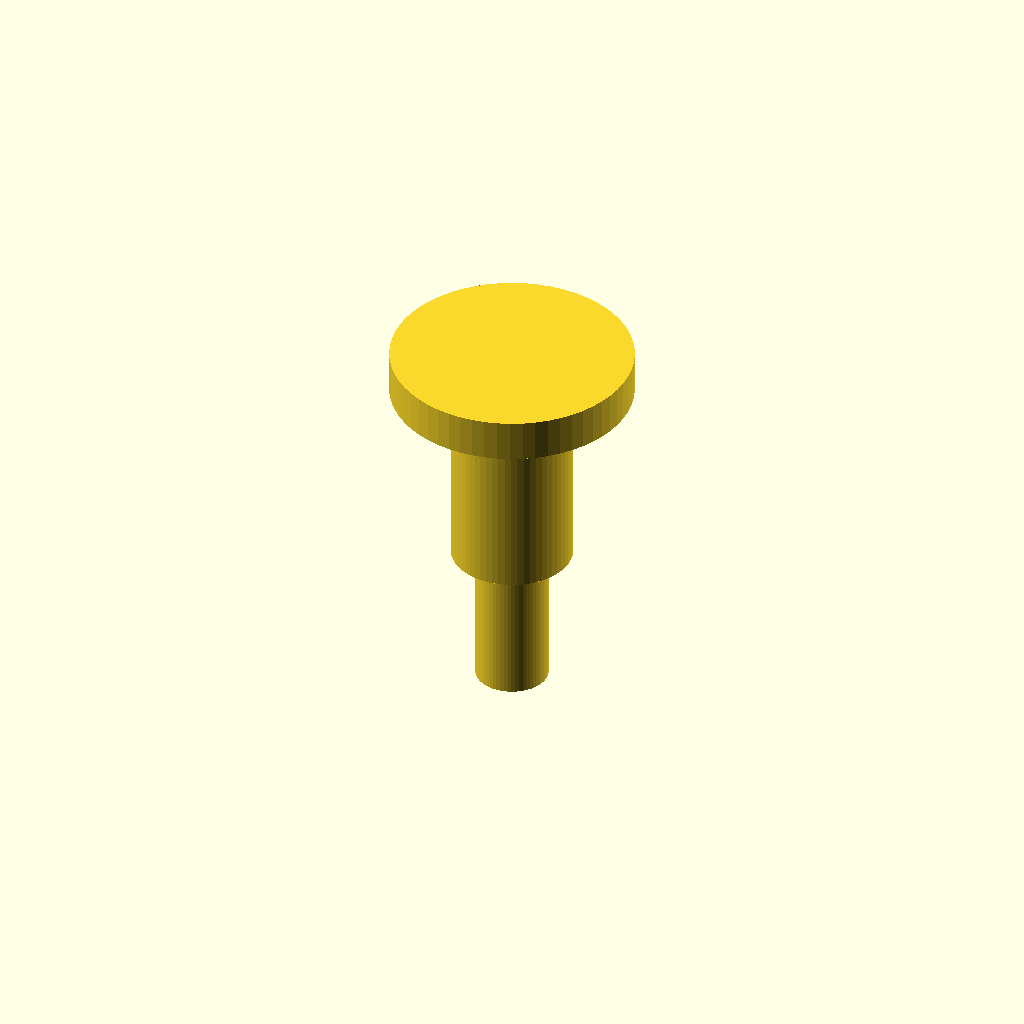
Cell 1 — every parameter at its default value.
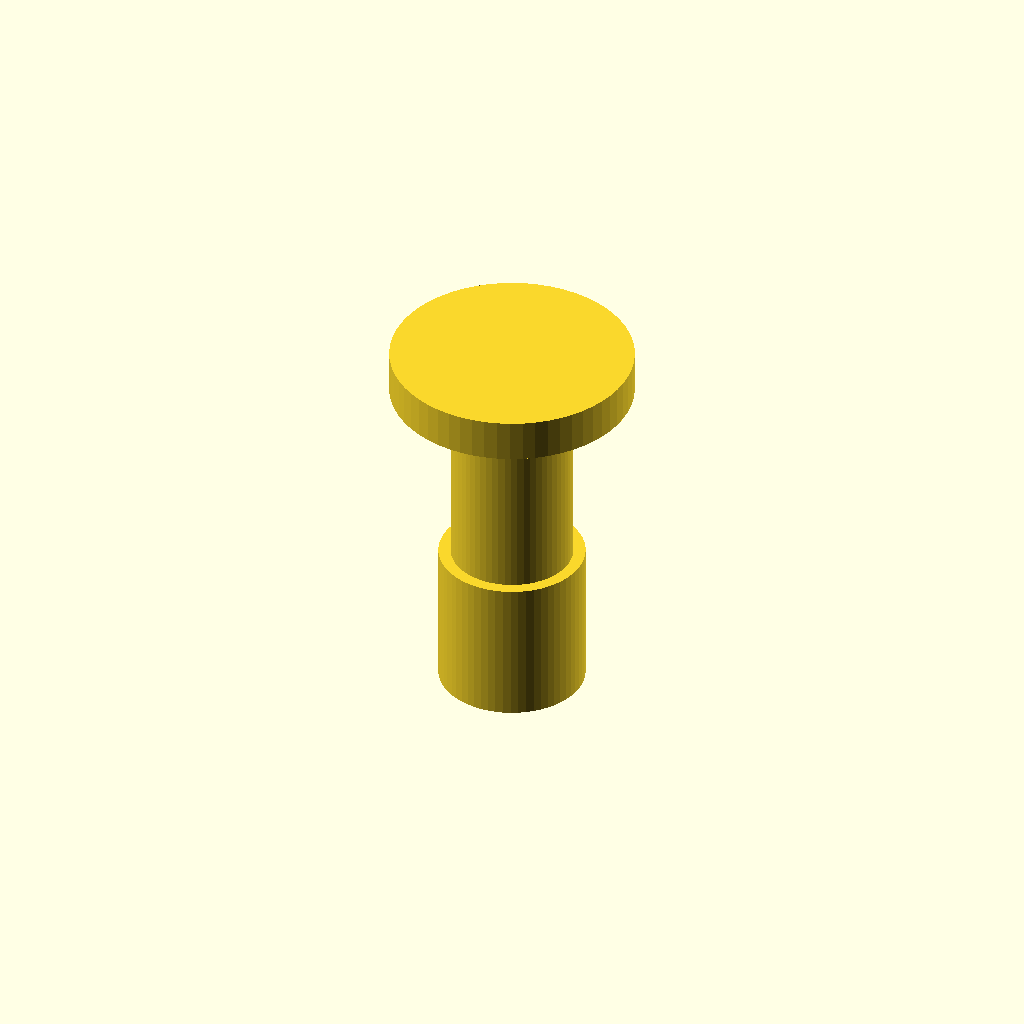
Cell 2: the same model with thread_d = 6.
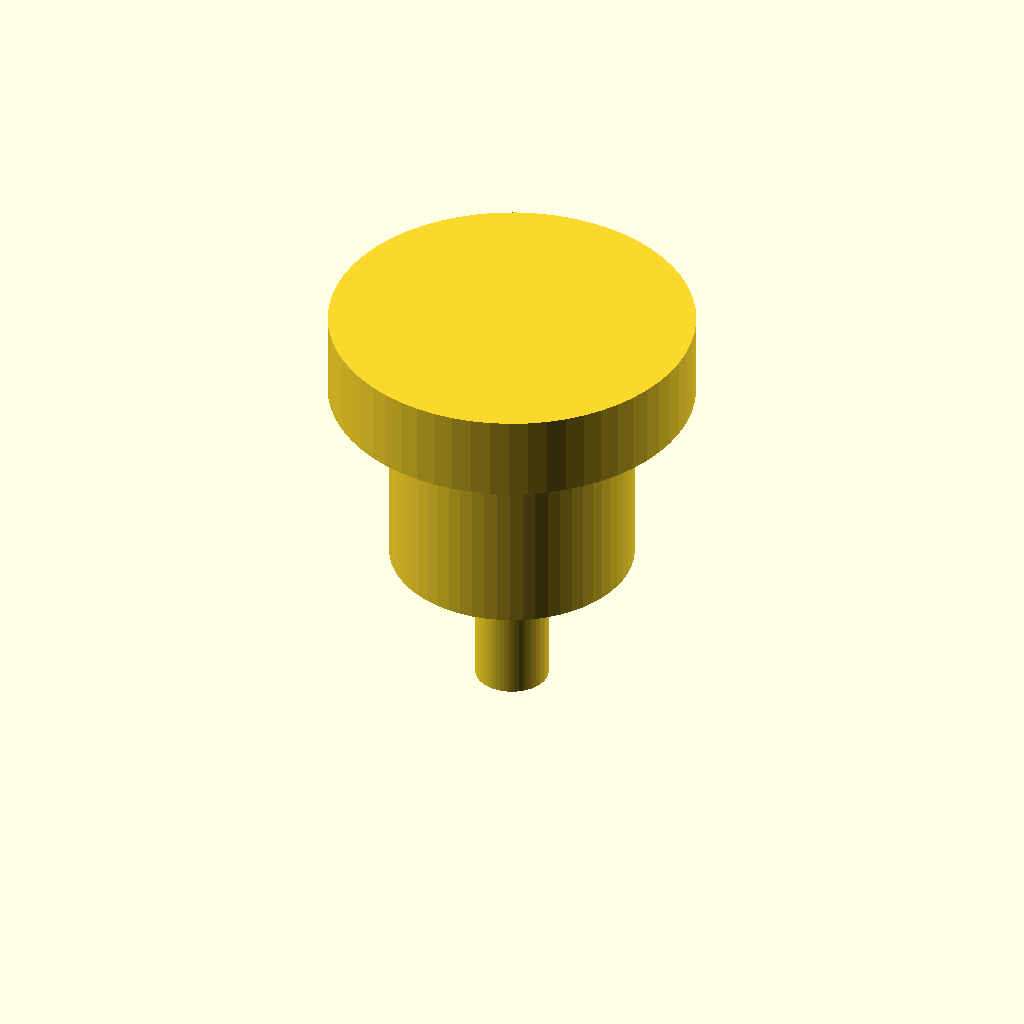
Cell 3 — shoulder_d set to 10, the other parameters unchanged.
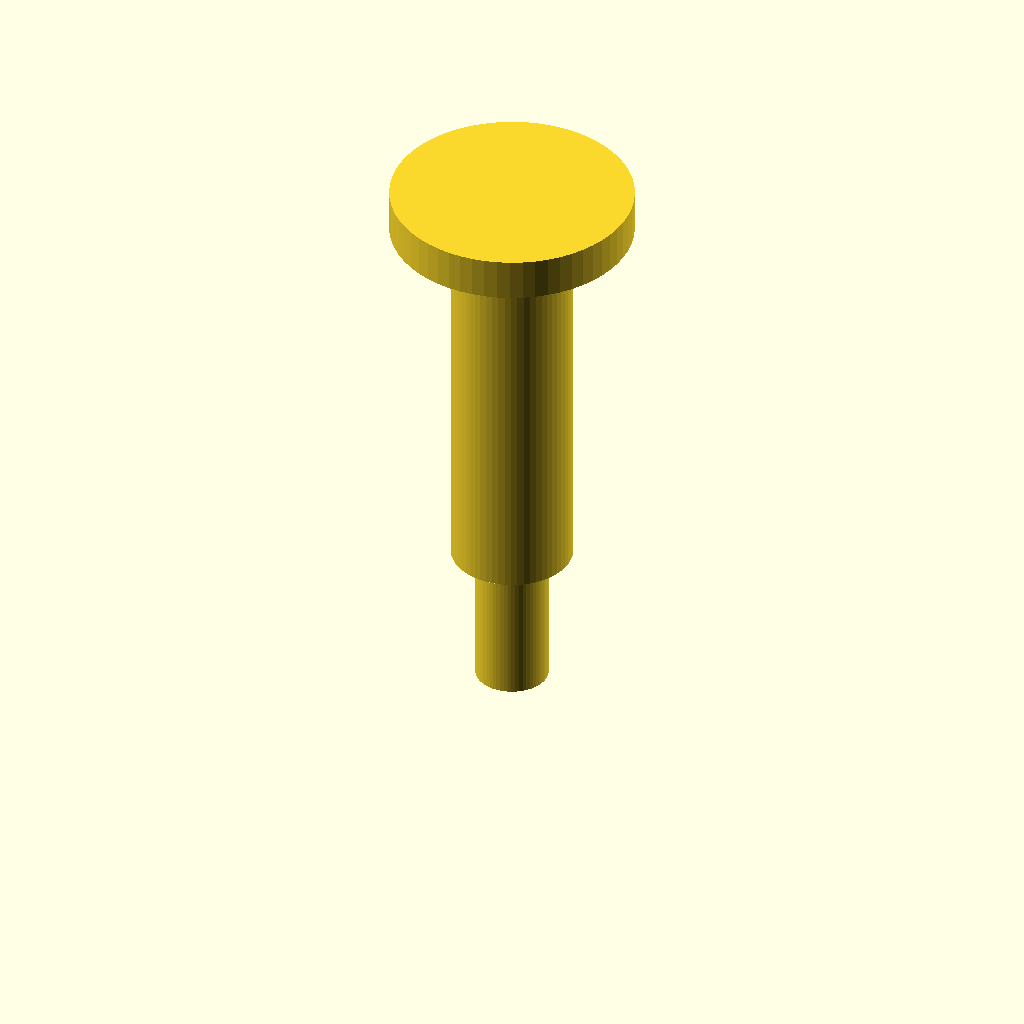
Cell 4: the same model with shoulder_l = 16.
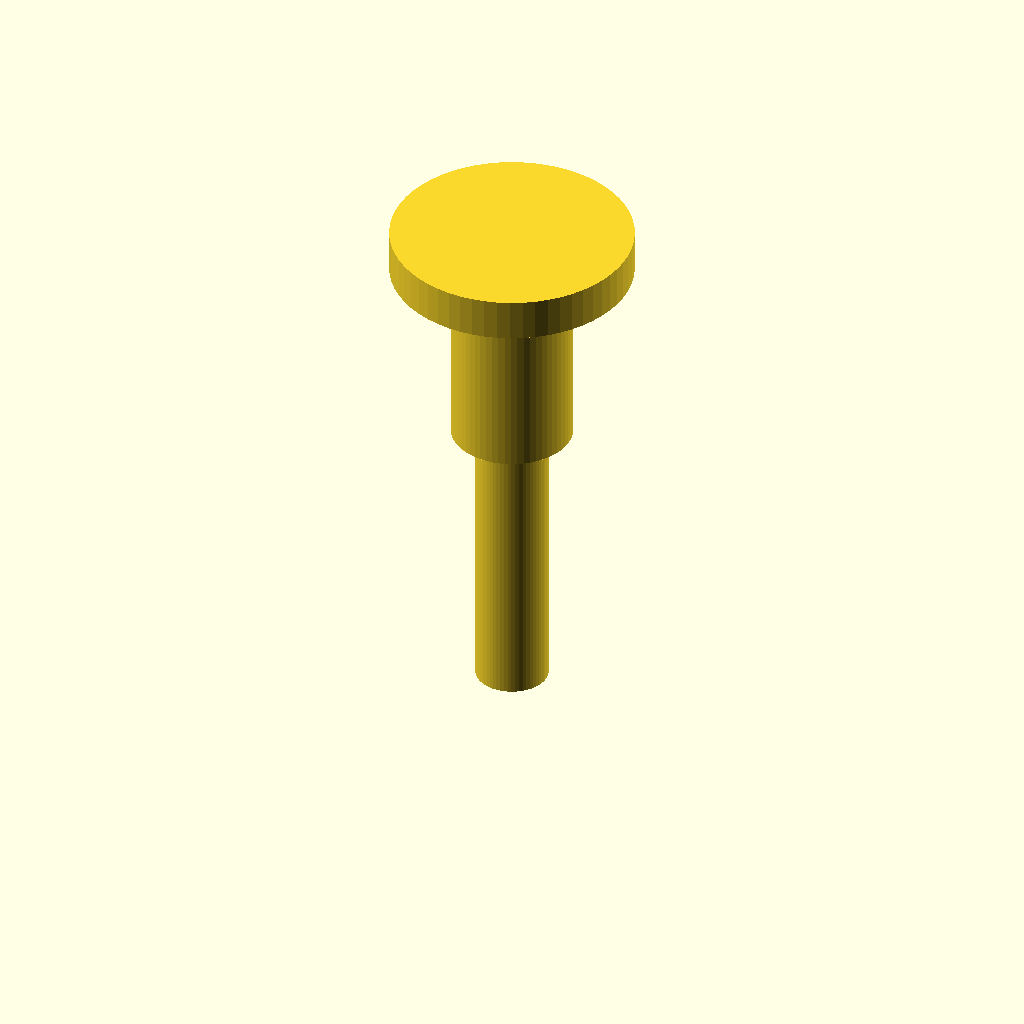
Cell 5 — thread_l set to 12, the other parameters unchanged.
All cells are drawn from one camera (rotation 55°, 0°, 25°, orthographic, colour scheme Cornfield), so only the parameter changes between them.
The OpenSCAD source (optional_data/data/parts/part_0927.scad):
// Shoulder bolt.
$fn = 60;
eps = 0.02;
thread_d = 3;
shoulder_d = 5;
shoulder_l = 8;
thread_l = 6;
head_d = shoulder_d + 5;
union() {
    cylinder(d=thread_d,h=thread_l);
    translate([0,0,thread_l]) cylinder(d=shoulder_d,h=shoulder_l);
    translate([0,0,thread_l+shoulder_l]) cylinder(d=head_d,h=shoulder_d*0.35);
}
Customizer parameters (derived from the source; name, type, default, range or options):
eps: number, default 0.02
thread_d: number, default 3
shoulder_d: number, default 5
shoulder_l: number, default 8
thread_l: number, default 6
